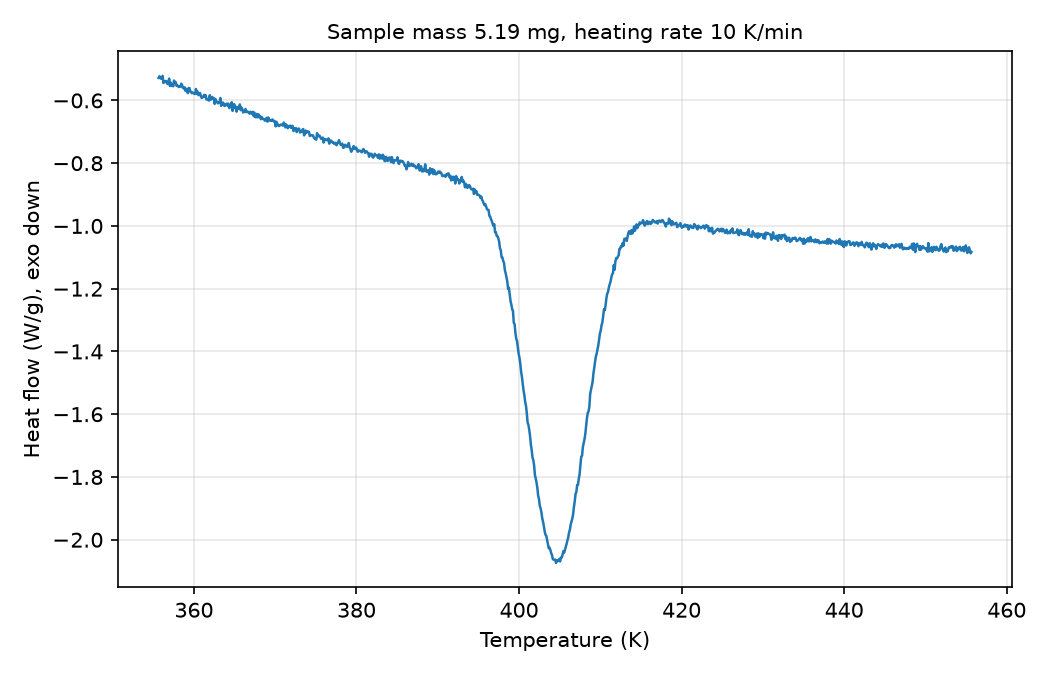

The data file committed next to this chart (first rows):
# sample_mass_mg=5.19, heating_rate_K_per_min=10, exo=down
Temperature (K), Heat flow (W/g)
355.6, -0.5283
355.8, -0.5231
355.9, -0.5252
355.9, -0.5309
356.1, -0.53
356.1, -0.5217
356.2, -0.5444
356.4, -0.5387
356.4, -0.5416
356.6, -0.5378
356.6, -0.5396
356.8, -0.5478
356.9, -0.5467
356.9, -0.5305
357.1, -0.554
357.1, -0.5431
357.2, -0.5538
357.4, -0.5486
357.4, -0.555
357.6, -0.5367
357.6, -0.5431
357.8, -0.5414
357.9, -0.5532
357.9, -0.551
358.1, -0.5555
358.1, -0.557
358.2, -0.5556
358.4, -0.5564
358.4, -0.5466
358.6, -0.5516
358.6, -0.5599
358.8, -0.5619
358.9, -0.5582
358.9, -0.5694
359.1, -0.5632
359.1, -0.5642
359.2, -0.5769
359.4, -0.5604
359.4, -0.5606
359.6, -0.5719
359.6, -0.5729
359.8, -0.5772
359.9, -0.5752
359.9, -0.5762
360.1, -0.5792
360.1, -0.5794
360.2, -0.5636
360.4, -0.5786
360.4, -0.5718
360.6, -0.5833
360.6, -0.582
360.8, -0.5762
360.9, -0.5859
360.9, -0.5922
361.1, -0.5908
361.1, -0.5877
361.2, -0.5824
361.4, -0.5891
361.4, -0.5836
... 942 more rows
